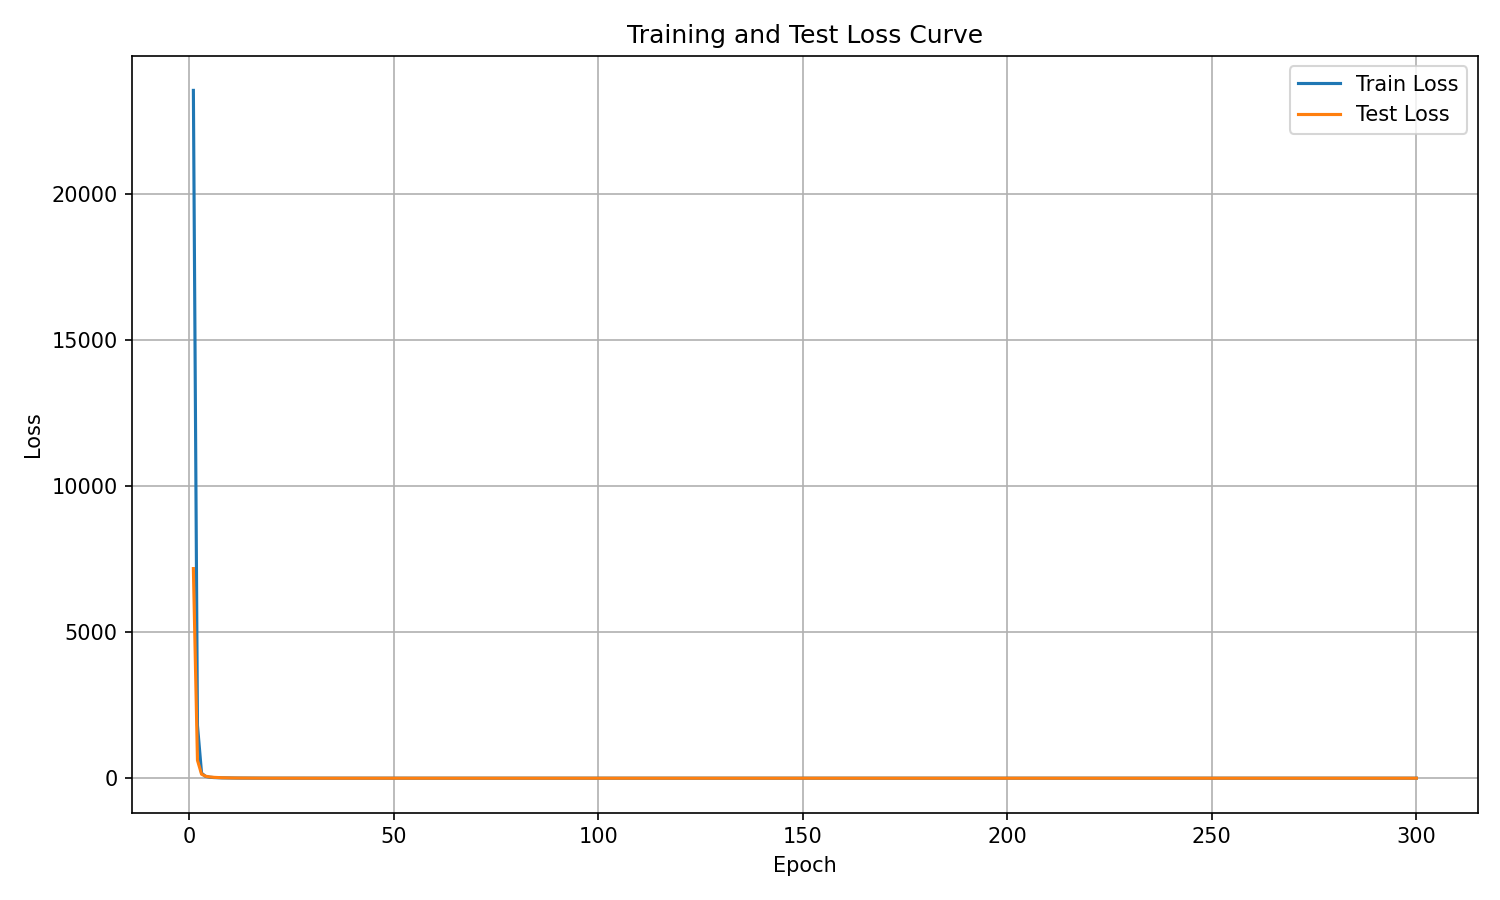

The data file committed next to this chart (first rows):
epoch, train_loss, test_loss
1, 23556, 7179
2, 1807, 613.6
3, 172.2, 137.4
4, 58.86, 68.02
5, 32.85, 42.09
6, 21.41, 29.08
7, 15.18, 21.13
8, 11.13, 15.79
9, 8.443, 12.3
10, 6.548, 9.6
11, 5.143, 7.605
12, 4.114, 6.19
13, 3.306, 5.004
14, 2.677, 4.147
15, 2.188, 3.411
16, 1.785, 2.823
17, 1.477, 2.339
18, 1.221, 1.96
19, 1.011, 1.654
20, 0.8599, 1.401
21, 0.7217, 1.206
22, 0.6141, 1.032
23, 0.5261, 0.8894
24, 0.4511, 0.752
25, 0.3886, 0.6517
26, 0.3314, 0.5662
27, 0.2908, 0.5027
28, 0.2508, 0.4366
29, 0.2184, 0.3746
30, 0.1917, 0.3416
31, 0.1686, 0.2958
32, 0.1512, 0.2566
33, 0.1329, 0.2309
34, 0.117, 0.2068
35, 0.105, 0.1829
36, 0.09358, 0.1652
37, 0.08337, 0.1453
38, 0.0733, 0.1359
39, 0.06588, 0.1167
40, 0.06001, 0.1062
41, 0.05318, 0.09527
42, 0.04844, 0.08624
43, 0.04393, 0.07515
44, 0.03974, 0.06988
45, 0.03739, 0.06662
46, 0.03339, 0.06009
47, 0.03044, 0.05442
48, 0.02812, 0.05045
49, 0.02571, 0.04661
50, 0.0238, 0.04348
51, 0.02247, 0.04098
52, 0.02038, 0.0361
53, 0.01916, 0.03427
54, 0.01774, 0.03507
55, 0.01684, 0.03013
56, 0.01597, 0.03003
57, 0.01503, 0.0301
58, 0.01453, 0.02744
59, 0.01353, 0.02498
60, 0.01296, 0.02413
... 240 more rows
